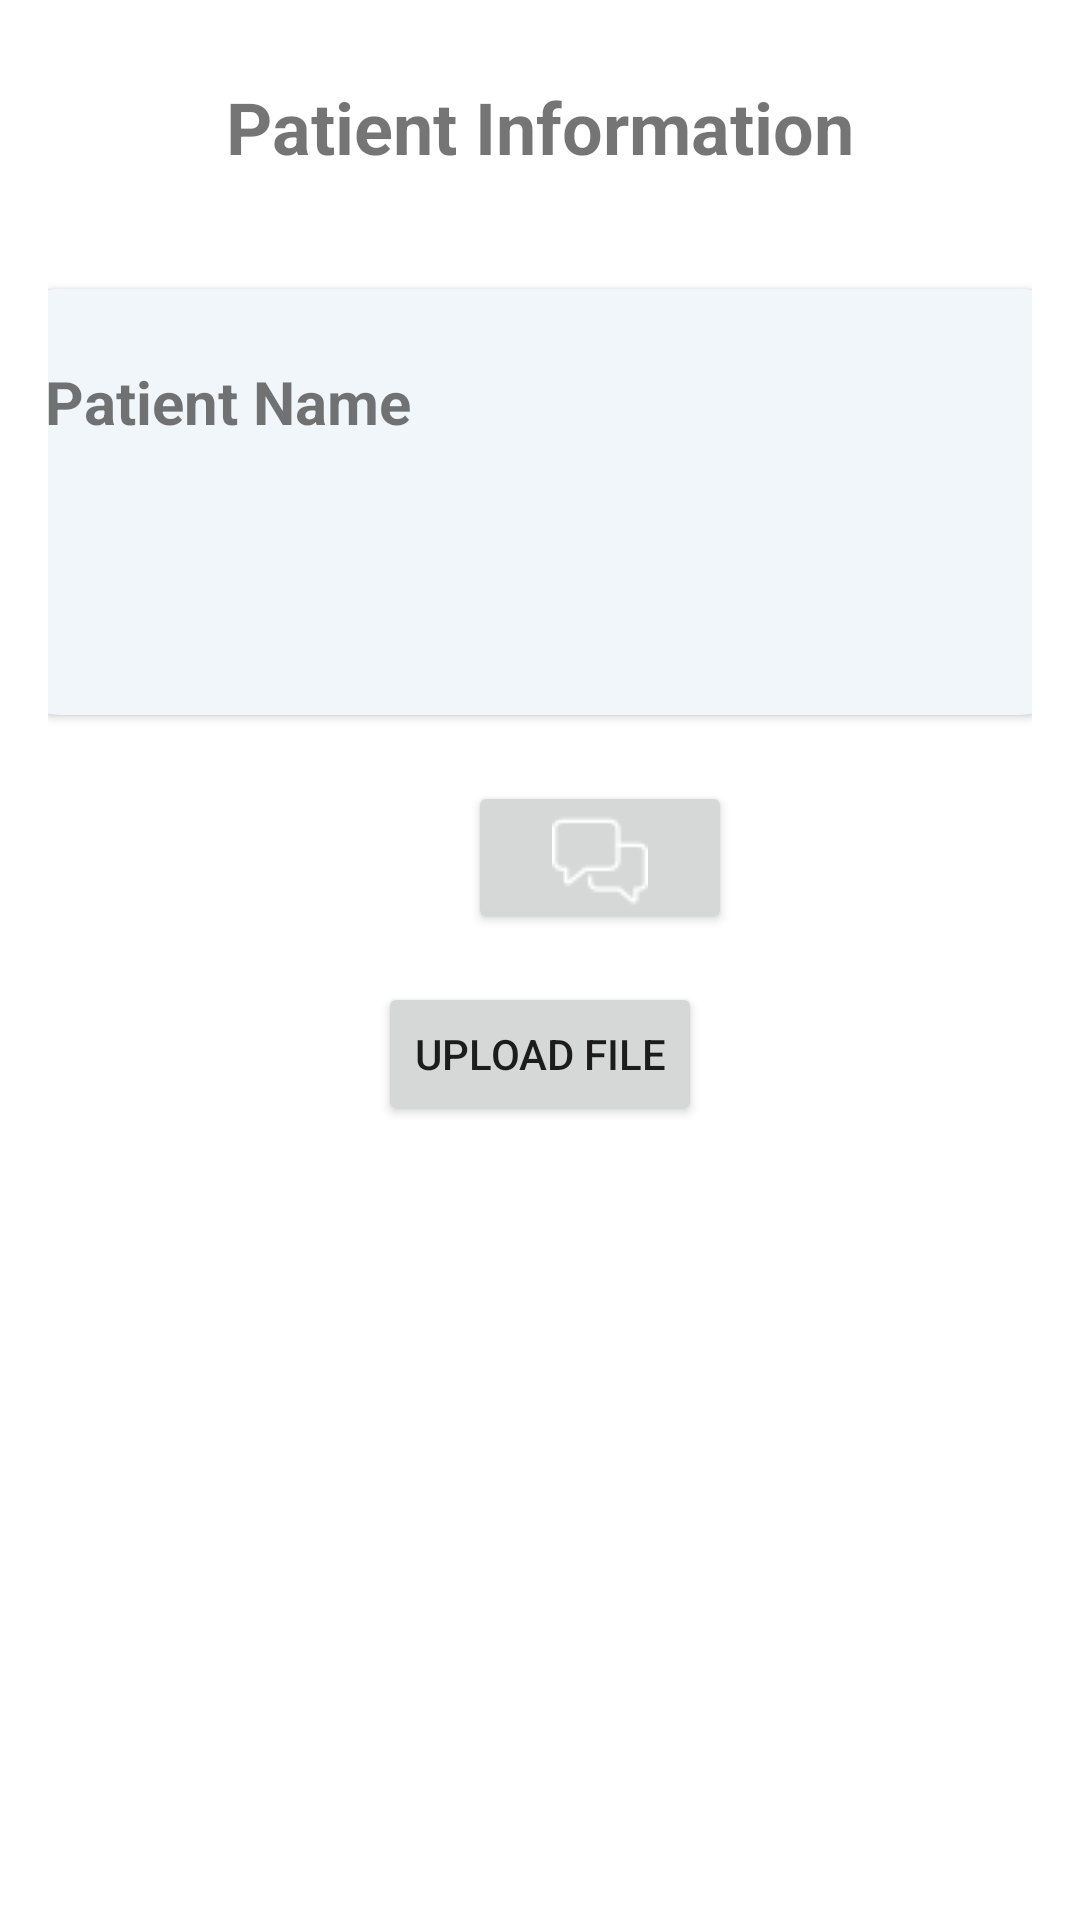

Produce the Android XML layout that renders to this screen, including the resource entries it uses.
<!-- AndroidManifest.xml: application theme Theme.Doctor_View -->
<!-- res/layout/activity_my_patient_details.xml -->
<?xml version="1.0" encoding="utf-8"?>
<LinearLayout
    xmlns:android="http://schemas.android.com/apk/res/android"
    xmlns:tools="http://schemas.android.com/tools"
    android:layout_width="match_parent"
    android:layout_height="match_parent"
    xmlns:app="http://schemas.android.com/apk/res-auto"
    android:paddingLeft="16dp"
    android:paddingTop="16dp"
    android:paddingRight="16dp"
    android:paddingBottom="16dp"
    android:orientation="vertical"
    tools:context=".MyPatientDetailsActivity">


    <TextView
        android:layout_width="wrap_content"
        android:layout_height="wrap_content"
        android:text="Patient Information"
        android:layout_marginBottom="16dp"
        android:layout_marginTop="10dp"
        android:textSize="24sp"
        android:textStyle="bold"
        android:layout_gravity="center_horizontal"
        />



    <androidx.cardview.widget.CardView

        android:layout_width="400dp"
        android:layout_height="wrap_content"
        android:layout_gravity="center_horizontal"
        android:layout_marginTop="10dp"
        android:backgroundTint="#F1F6FA"
        app:cardCornerRadius="30dp"

        app:cardUseCompatPadding="true">

    <LinearLayout
        android:layout_width="match_parent"
        android:layout_height="wrap_content"
        android:layout_gravity="center_horizontal"
        android:orientation="vertical"

        android:padding="24dp">

    <TextView
        android:id="@+id/patientDetailsTextView"
        android:layout_width="wrap_content"
        android:layout_height="wrap_content"
        android:text="Patient Name"
        android:textSize="20sp"
        android:textStyle="bold"
        android:layout_marginBottom="8dp" />



        <TextView
        android:id="@+id/appointmentDetailsTextView"
        android:layout_width="wrap_content"
        android:layout_height="wrap_content"
        android:text=""
        android:textStyle="bold"
        android:textSize="20sp"
        android:layout_below="@+id/patientDetailsTextView"
        android:layout_marginTop="16dp"
        android:layout_marginBottom="16dp"/>

    </LinearLayout>

    </androidx.cardview.widget.CardView>


    <Button
        android:id="@+id/chat"
        android:layout_width="wrap_content"
        android:layout_height="51dp"
        android:layout_marginLeft="140dp"
        android:layout_marginTop="10dp"
        android:drawableTop="@drawable/chat"
        android:scaleType="fitCenter"
        android:textSize="16dp"
        app:cornerRadius="10dp" />

    <Button
        android:id="@+id/uploadButton"
        android:layout_width="wrap_content"
        android:layout_height="wrap_content"
        android:layout_gravity="center_horizontal"
        android:text="Upload File"
        android:layout_below="@+id/imageUpload"
        android:layout_marginTop="16dp"
        app:cornerRadius="10dp"/>

    <ImageView
        android:id="@+id/imageUpload"
        android:layout_width="wrap_content"
        android:layout_height="wrap_content"
        android:layout_gravity="center_horizontal"
        android:layout_below="@+id/appointmentDetailsTextView" />


</LinearLayout>
<!-- resources referenced by this layout -->
<resources>
  <!-- drawable chat: png bitmap (drawable, 510 bytes) -->
  <style name="Theme.Doctor_View" parent="Theme.MaterialComponents.DayNight.DarkActionBar">
          
          <item name="colorPrimary">@color/purple_500</item>
          <item name="colorPrimaryVariant">@color/purple_700</item>
          <item name="colorOnPrimary">@color/white</item>
          
          <item name="colorSecondary">@color/teal_200</item>
          <item name="colorSecondaryVariant">@color/teal_700</item>
          <item name="colorOnSecondary">@color/black</item>
          
          <item name="android:statusBarColor">?attr/colorPrimaryVariant</item>
          
      </style>
  <color name="purple_500">#70C4EF</color>
  <color name="purple_700">#FF3700B3</color>
  <color name="white">#FFFFFFFF</color>
  <color name="teal_200">#8662ACE6</color>
  <color name="teal_700">#FF018786</color>
  <color name="black">#FF000000</color>
</resources>
